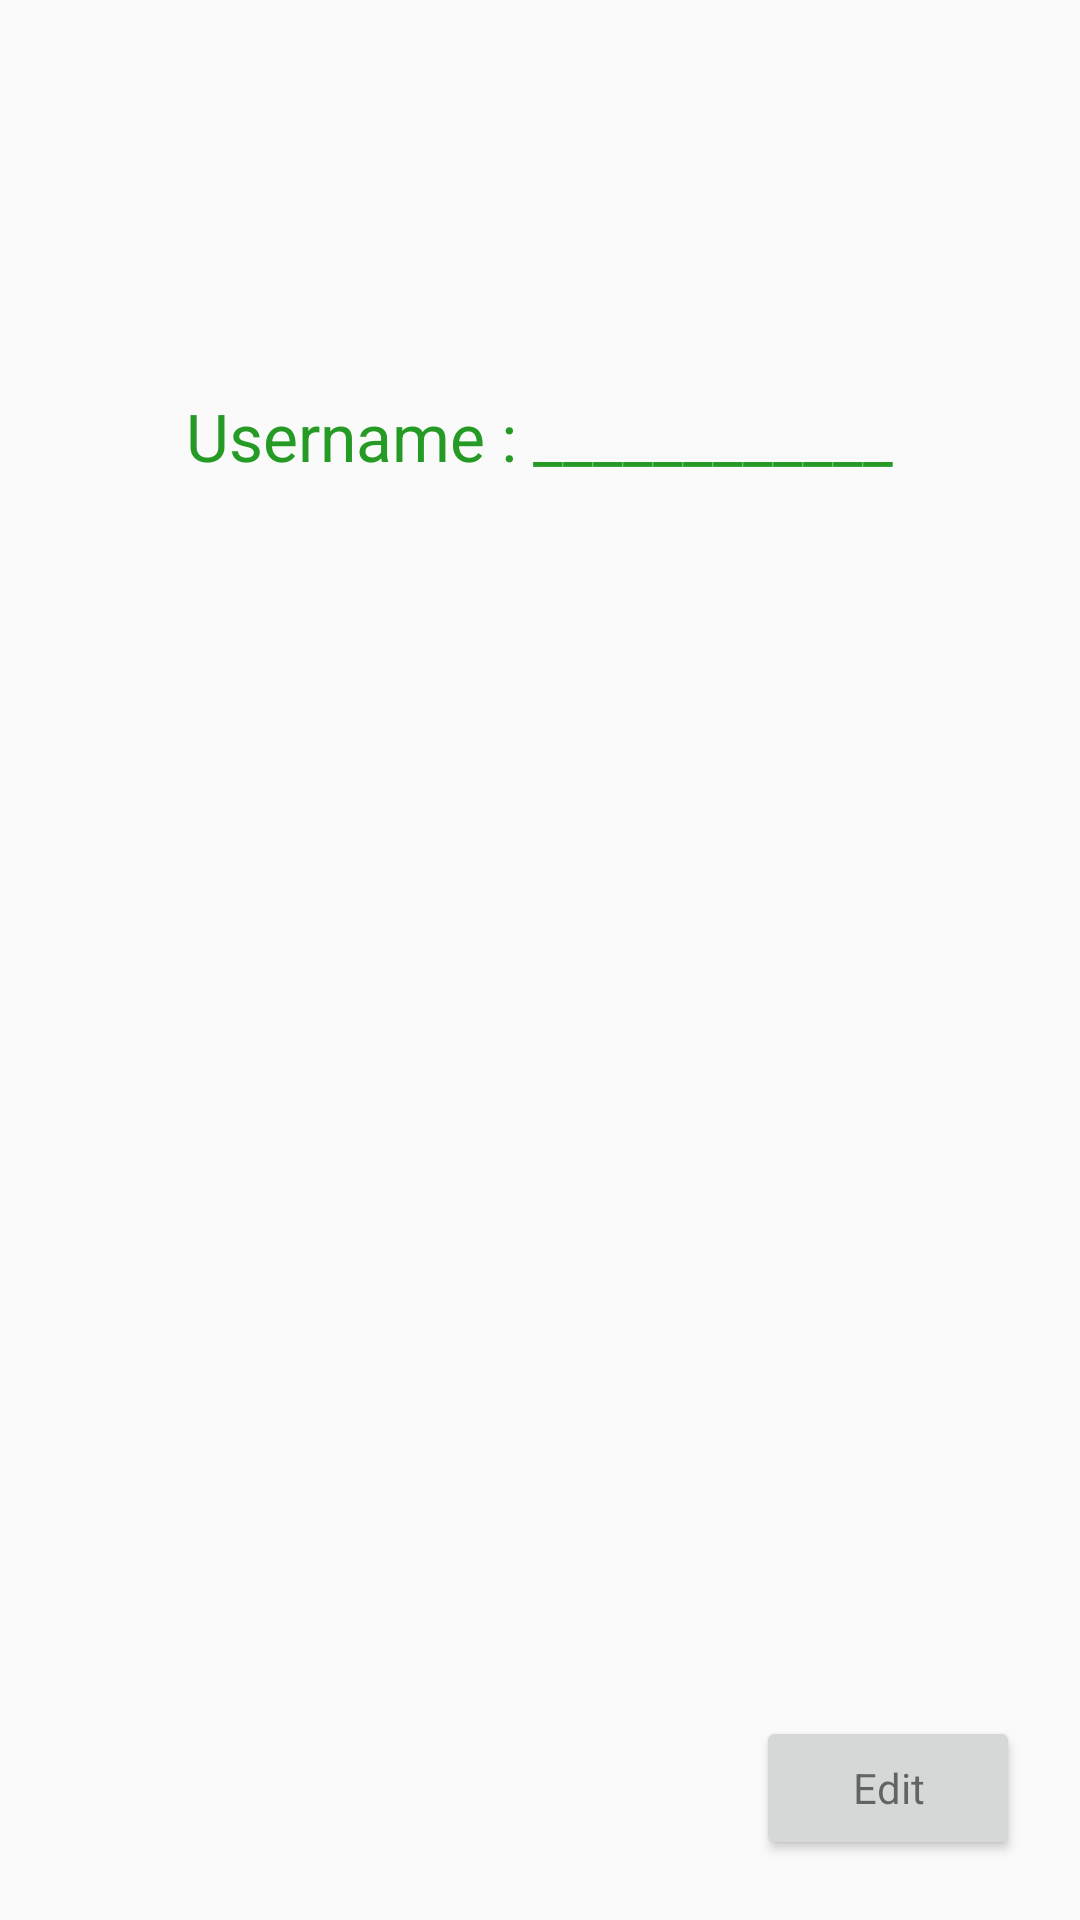

Here is an Android app screen rendered from its layout file. Give the layout XML and the strings, colors and styles it references.
<!-- AndroidManifest.xml: application theme CustomTheme -->
<!-- res/layout/activity_profile.xml -->
<?xml version="1.0" encoding="utf-8"?>
<RelativeLayout xmlns:android="http://schemas.android.com/apk/res/android"
    xmlns:tools="http://schemas.android.com/tools"
    tools:context=".Profile"
    android:layout_width="match_parent"
    android:layout_height="match_parent"
    android:id="@+id/page_profile"

    >

    <ImageView
        android:layout_width="300dp"
        android:layout_height="300dp"
        android:id="@+id/profilePic"
        android:src="@drawable/profile"
        android:layout_centerVertical="true"
        android:layout_centerHorizontal="true"
        android:clickable="true"
        android:layout_margin="10dp"
        android:background="@color/Mac_maroon"
        android:padding="4dp"
        android:onClick="getPicture"
        android:visibility="invisible" />

    <Button
        android:layout_width="wrap_content"
        android:layout_height="wrap_content"
        android:textAppearance="?android:attr/textAppearanceSmall"
        android:text="Edit"
        android:id="@+id/editProfile"
        android:layout_alignParentBottom="true"
        android:layout_alignParentRight="true"
        android:layout_alignParentEnd="true"
        android:layout_margin="20dp"
        android:onClick="edit"
        />

    <TextView
        android:layout_width="wrap_content"
        android:layout_height="wrap_content"
        android:textAppearance="?android:attr/textAppearanceLarge"
        android:text="Username : ____________"
        android:id="@+id/profile_TextView_username"
        android:layout_above="@+id/profilePic"
        android:layout_centerHorizontal="true"
        android:visibility="visible"
        android:textColor="@color/Mac_maroon" />

    <EditText
        android:layout_width="wrap_content"
        android:layout_height="wrap_content"
        android:inputType="textPersonName"
        android:ems="10"
        android:id="@+id/profile_editText_username"
        style="@style/editText"
        android:hint="Username"

        android:layout_alignBottom="@+id/profile_TextView_username"
        android:layout_centerHorizontal="true"
        android:gravity="center"
        android:visibility="gone"
         />

    <Button
        android:layout_width="wrap_content"
        android:layout_height="wrap_content"
        android:text="Submit"
        android:id="@+id/profile_Button_submitEdit"
        android:layout_alignBottom="@+id/editProfile"
        android:layout_centerHorizontal="true"
        android:visibility="invisible"
        android:onClick="submitEdit" />

    <TextView
        android:layout_width="wrap_content"
        android:layout_height="wrap_content"
        android:textAppearance="?android:attr/textAppearanceSmall"
        android:text="Edit your username"
        android:id="@+id/message"
        android:layout_alignTop="@+id/profilePic"
        android:layout_centerHorizontal="true"
        android:visibility="invisible" />

</RelativeLayout>
<!-- resources referenced by this layout -->
<resources>
  <color name="Mac_maroon">#259B25</color>
  <style name="editText" parent="@android:style/Widget.Holo.Light.EditText">
          <item name="android:textColor">@color/green</item>
          <item name="android:textColorHint">@color/coolGrey</item>
          <item name="android:textColorHighlight">@color/white</item>
          <item name="android:background">@color/trans_white</item>
  
  
      </style>
  <style name="CustomTheme" parent="Theme.AppCompat.Light.DarkActionBar">
          
  
  
      </style>
  <color name="green">#33EC55</color>
  <color name="coolGrey">#666666</color>
  <color name="white">#fffffdfd</color>
  <color name="trans_white">#BFFFFFFF</color>
</resources>
